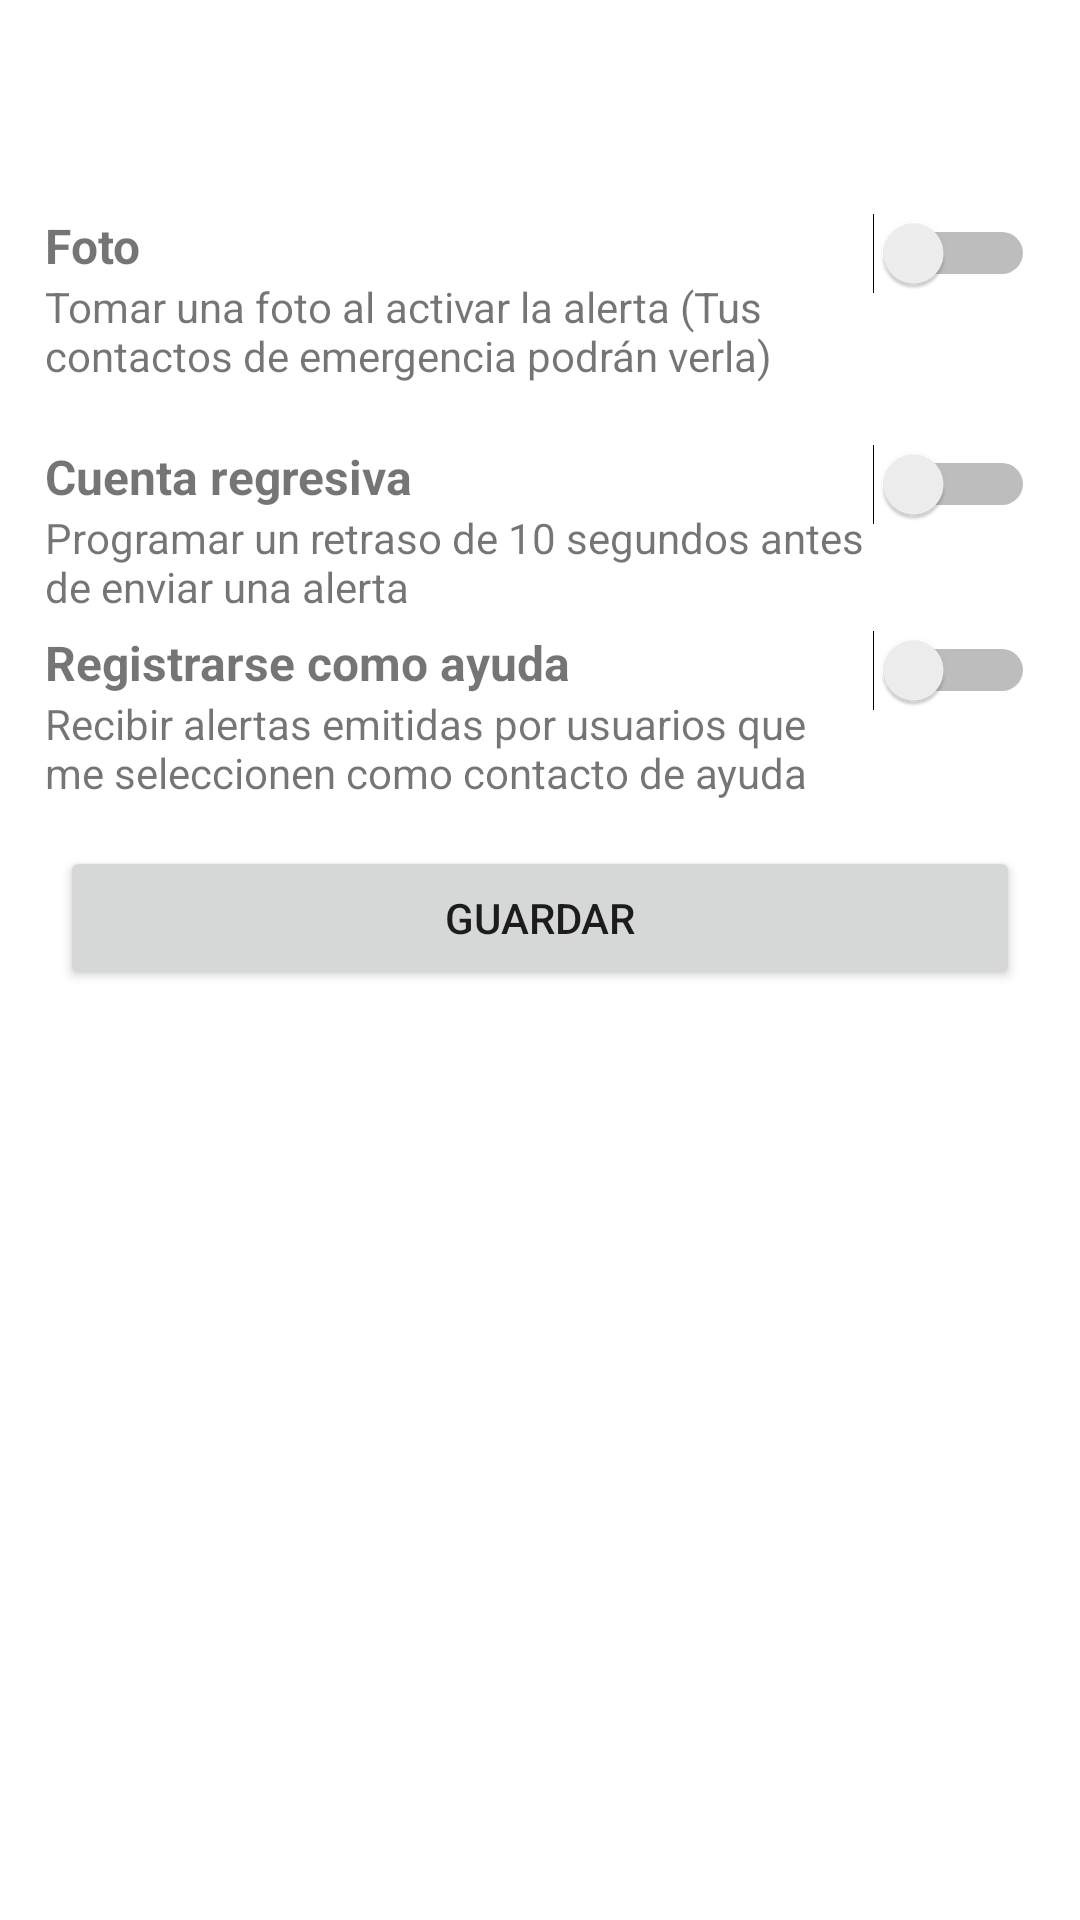

Write the Android layout XML for this screen, with the resource values it uses.
<!-- AndroidManifest.xml: application theme Theme.SiempreSegurasAGCVIM -->
<!-- res/layout/configuracion_activity.xml -->
<?xml version="1.0" encoding="utf-8"?>
<androidx.constraintlayout.widget.ConstraintLayout xmlns:android="http://schemas.android.com/apk/res/android"
    xmlns:app="http://schemas.android.com/apk/res-auto"
    xmlns:tools="http://schemas.android.com/tools"
    android:layout_width="match_parent"
    android:layout_height="match_parent"
    tools:context=".ConfiguracionActivity">

    <include
        android:id="@+id/barra_de_herramientas"
        layout="@layout/barra_de_herramientas"
        android:layout_width="match_parent"
        android:layout_height="wrap_content"
        app:layout_constraintEnd_toEndOf="parent"
        app:layout_constraintStart_toStartOf="parent"
        app:layout_constraintTop_toTopOf="parent"></include>

    <ScrollView
        android:layout_width="match_parent"
        android:layout_height="wrap_content"
        app:layout_constraintEnd_toEndOf="parent"
        app:layout_constraintStart_toStartOf="parent"
        app:layout_constraintTop_toBottomOf="@id/barra_de_herramientas">

        <LinearLayout
            android:layout_width="match_parent"
            android:layout_height="wrap_content"
            android:orientation="vertical" >

            <LinearLayout
                android:layout_width="match_parent"
                android:layout_height="match_parent"
                android:layout_margin="15dp"
                android:orientation="horizontal">

                <LinearLayout
                    android:layout_width="wrap_content"
                    android:layout_height="wrap_content"
                    android:layout_weight="1"
                    android:orientation="vertical"
                    android:paddingBottom="5dp">

                    <TextView
                        android:id="@+id/textView3"
                        android:layout_width="match_parent"
                        android:layout_height="wrap_content"
                        android:text="Foto"
                        android:textSize="16sp"
                        android:textStyle="bold" />

                    <TextView
                        android:id="@+id/textView4"
                        android:layout_width="match_parent"
                        android:layout_height="wrap_content"
                        android:text="Tomar una foto al activar la alerta (Tus contactos de emergencia podrán verla)" />
                </LinearLayout>

                <Switch
                    android:id="@+id/switchAlertas"
                    android:layout_width="wrap_content"
                    android:layout_height="wrap_content"
                    android:layout_weight="0"
                    android:theme="@style/EditTextTheme" />

            </LinearLayout>

            <LinearLayout
                android:layout_width="match_parent"
                android:layout_height="match_parent"
                android:layout_marginLeft="15dp"
                android:layout_marginRight="15dp"
                android:orientation="horizontal">

                <LinearLayout
                    android:layout_width="wrap_content"
                    android:layout_height="wrap_content"
                    android:layout_weight="1"
                    android:orientation="vertical"
                    android:paddingBottom="5dp">

                    <TextView
                        android:id="@+id/textView6"
                        android:layout_width="match_parent"
                        android:layout_height="wrap_content"
                        android:text="Cuenta regresiva"
                        android:textSize="16sp"
                        android:textStyle="bold" />

                    <TextView
                        android:id="@+id/textView5"
                        android:layout_width="match_parent"
                        android:layout_height="wrap_content"
                        android:text="Programar un retraso de 10 segundos antes de enviar una alerta" />
                </LinearLayout>

                <Switch
                    android:id="@+id/switchCuentaRegresiva"
                    android:layout_width="wrap_content"
                    android:layout_height="wrap_content"
                    android:layout_weight="0"
                    android:theme="@style/EditTextTheme" />

            </LinearLayout>


            <LinearLayout
                android:layout_width="match_parent"
                android:layout_height="match_parent"
                android:layout_marginLeft="15dp"
                android:layout_marginRight="15dp"
                android:orientation="horizontal">

                <LinearLayout
                    android:layout_width="wrap_content"
                    android:layout_height="wrap_content"
                    android:layout_weight="1"
                    android:orientation="vertical"
                    android:paddingBottom="5dp">

                    <TextView
                        android:id="@+id/textView"
                        android:layout_width="match_parent"
                        android:layout_height="wrap_content"
                        android:text="Registrarse como ayuda"
                        android:textSize="16sp"
                        android:textStyle="bold" />

                    <TextView
                        android:id="@+id/textView2"
                        android:layout_width="match_parent"
                        android:layout_height="wrap_content"
                        android:text="Recibir alertas emitidas por usuarios que me seleccionen como contacto de ayuda" />
                </LinearLayout>

                <Switch
                    android:id="@+id/switchNotificaciones"
                    android:layout_width="wrap_content"
                    android:layout_height="wrap_content"
                    android:layout_weight="0"
                    android:theme="@style/EditTextTheme" />

            </LinearLayout>

            <Button
                android:id="@+id/buttonGuardar"
                android:layout_width="match_parent"
                android:layout_height="wrap_content"
                android:layout_marginLeft="20dp"
                android:layout_marginTop="10dp"
                android:layout_marginRight="20dp"
                android:layout_weight="1"
                android:text="Guardar" />
        </LinearLayout>
    </ScrollView>

</androidx.constraintlayout.widget.ConstraintLayout>
<!-- res/layout/barra_de_herramientas.xml (included above) -->
<?xml version="1.0" encoding="utf-8"?>
<androidx.appcompat.widget.Toolbar xmlns:android="http://schemas.android.com/apk/res/android"
    xmlns:app="http://schemas.android.com/apk/res-auto"
    android:id="@+id/toolbar"
    android:layout_width="match_parent"
    android:layout_height="?attr/actionBarSize"
    android:background="@color/color_base"
    android:elevation="4dp"
    app:titleTextColor="#FFFFFF"></androidx.appcompat.widget.Toolbar>
<!-- resources referenced by this layout -->
<resources>
  <style name="Theme.SiempreSegurasAGCVIM" parent="Theme.MaterialComponents.DayNight.NoActionBar">
          
          <item name="colorPrimary">@color/purple_500</item>
          <item name="colorPrimaryVariant">@color/purple_700</item>
          <item name="colorOnPrimary">@color/white</item>
          
          <item name="colorSecondary">@color/teal_200</item>
          <item name="colorSecondaryVariant">@color/teal_700</item>
          <item name="colorOnSecondary">@color/black</item>
          
  
          
      </style>
  <color name="purple_500">#FF6200EE</color>
  <color name="purple_700">#FF3700B3</color>
  <color name="white">#FFFFFFFF</color>
  <color name="teal_200">#FF03DAC5</color>
  <color name="teal_700">#FF018786</color>
  <color name="black">#FF000000</color>
</resources>
